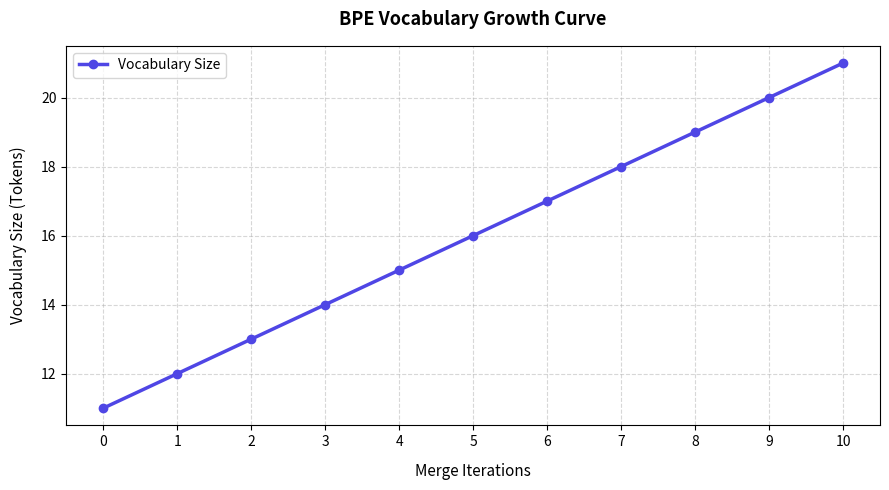

Write Python code to recreate this figure.
#!/usr/bin/env python3
import os
import matplotlib
matplotlib.use('Agg')
import matplotlib.pyplot as plt

"""
Byte Pair Encoding (BPE) Tokenizer from Scratch
==============================================

Introduction:
-------------
BPE is a subword tokenization algorithm widely used in LLMs (e.g., GPT, LLaMA). 
It starts with a vocabulary of individual characters and iteratively merges the 
most frequent adjacent token pairs in a text corpus to form new subwords. This 
allows the tokenizer to handle rare and out-of-vocabulary words by breaking them 
into subword chunks, balancing vocabulary size and sequence length.

Mathematical Logic:
-------------------
1. **Initial Vocabulary**: All individual characters present in the training corpus + end-of-word marker `</w>`.
2. **Frequency Count**: Count occurrences of adjacent symbol pairs in the word-frequency dictionary.
3. **Merger**: Select the pair $(s_1, s_2)$ with maximum frequency and merge it into a new token $s_{1\_2}$.
4. **Encoding (Tokenization)**: Apply the learned merge rules in order to segment new words.
"""

print("====================================================")
print("Byte Pair Encoding (BPE) Tokenizer from Scratch")

# 1. Define Training Corpus and Word Dictionary
# We represent words with spaces between characters and ending with '</w>'
corpus = {
    'l o w </w>': 5,
    'l o w e r </w>': 2,
    'n e w e s t </w>': 6,
    'w i d e s t </w>': 3
}

# Extract initial vocabulary (all unique characters)
vocab = set()
for word in corpus.keys():
    for char in word.split():
        vocab.add(char)
vocab = list(vocab)

print(f"\nInitial Vocabulary ({len(vocab)} tokens):")
print(sorted(vocab))

# 2. BPE Helper Functions
def get_stats(vocab_dict):
    """Count frequencies of all adjacent symbol pairs."""
    pairs = {}
    for word, freq in vocab_dict.items():
        symbols = word.split()
        for i in range(len(symbols) - 1):
            pair = (symbols[i], symbols[i+1])
            pairs[pair] = pairs.get(pair, 0) + freq
    return pairs

def merge_vocab(pair, vocab_dict):
    """Merge all occurrences of the specified pair in the dictionary."""
    v_out = {}
    bigram = ' '.join(pair)
    # Escape special characters for exact matching
    replacement = ''.join(pair)
    for word in vocab_dict:
        # Find raw sequence of symbols
        w_out = word.replace(bigram, replacement)
        v_out[w_out] = vocab_dict[word]
    return v_out

# 3. Training Loop (Merge Iterations)
num_merges = 10
merge_rules = [] # Stores learned merge operations in order
vocab_sizes = [len(vocab)]

print(f"\nStarting BPE Training ({num_merges} merge iterations)...")
current_corpus = dict(corpus)

for i in range(num_merges):
    pairs = get_stats(current_corpus)
    if not pairs:
        break
    # Find the most frequent pair
    best_pair = max(pairs, key=pairs.get)
    best_freq = pairs[best_pair]
    
    # Store merge rule
    merge_rules.append(best_pair)
    
    # Merge the pair in our corpus representation
    current_corpus = merge_vocab(best_pair, current_corpus)
    
    # Add new merged token to vocabulary
    new_token = ''.join(best_pair)
    if new_token not in vocab:
        vocab.append(new_token)
        
    vocab_sizes.append(len(vocab))
    print(f" - Iteration {i+1:2d} | Best Pair: {best_pair} (Freq: {best_freq}) -> Merged into: '{new_token}' | Vocab Size: {len(vocab)}")

print(f"\nFinal Vocabulary ({len(vocab)} tokens):")
print(sorted(vocab))

# 4. Tokenizer Encoding & Decoding Functions
def tokenize_word(word, learned_rules):
    """Tokenize a single word using BPE merge rules."""
    # Split word into characters and append end-of-word marker
    symbols = list(word) + ['</w>']
    
    # Apply merge rules in the exact order they were learned
    for pair in learned_rules:
        s_1, s_2 = pair
        i = 0
        while i < len(symbols) - 1:
            if symbols[i] == s_1 and symbols[i+1] == s_2:
                # Merge symbols
                symbols[i] = s_1 + s_2
                del symbols[i+1]
            else:
                i += 1
    return symbols

def encode(text, learned_rules):
    """Encode a sentence into BPE tokens."""
    words = text.strip().split()
    tokens = []
    for w in words:
        tokens.extend(tokenize_word(w, learned_rules))
    return tokens

def decode(tokens):
    """Decode BPE tokens back to standard text."""
    # Joining tokens and replacing '</w>' marker with space
    text = ''.join(tokens).replace('</w>', ' ')
    return text.strip()

# 5. Test Tokenizer on Out-of-Vocabulary (OOV) Words
test_words = "lowest newer wide"
print(f"\nEncoding test sentence: '{test_words}'")
encoded_tokens = encode(test_words, merge_rules)
print(f" - BPE Encoded Tokens: {encoded_tokens}")

decoded_text = decode(encoded_tokens)
print(f" - BPE Decoded Text  : '{decoded_text}'")

# 6. Generate and save visualization plot (Vocab Growth Curve)
os.makedirs("plots", exist_ok=True)
plt.figure(figsize=(9, 5))
plt.plot(range(0, len(vocab_sizes)), vocab_sizes, marker='o', color='#4F46E5', linewidth=2.5, label="Vocabulary Size")
plt.title("BPE Vocabulary Growth Curve", fontsize=13, fontweight="bold", pad=15)
plt.xlabel("Merge Iterations", fontsize=11, labelpad=10)
plt.ylabel("Vocabulary Size (Tokens)", fontsize=11, labelpad=10)
plt.grid(True, linestyle="--", alpha=0.5)
plt.xticks(range(0, len(vocab_sizes)))
plt.legend(loc="upper left")
plt.tight_layout()

# Save the plot
plot_path = "plots/llm_1_bpe_vocab.png"
plt.savefig(plot_path, dpi=150)
plt.close()
print(f"\nVisual plot successfully saved to: {plot_path}")
print("====================================================")
